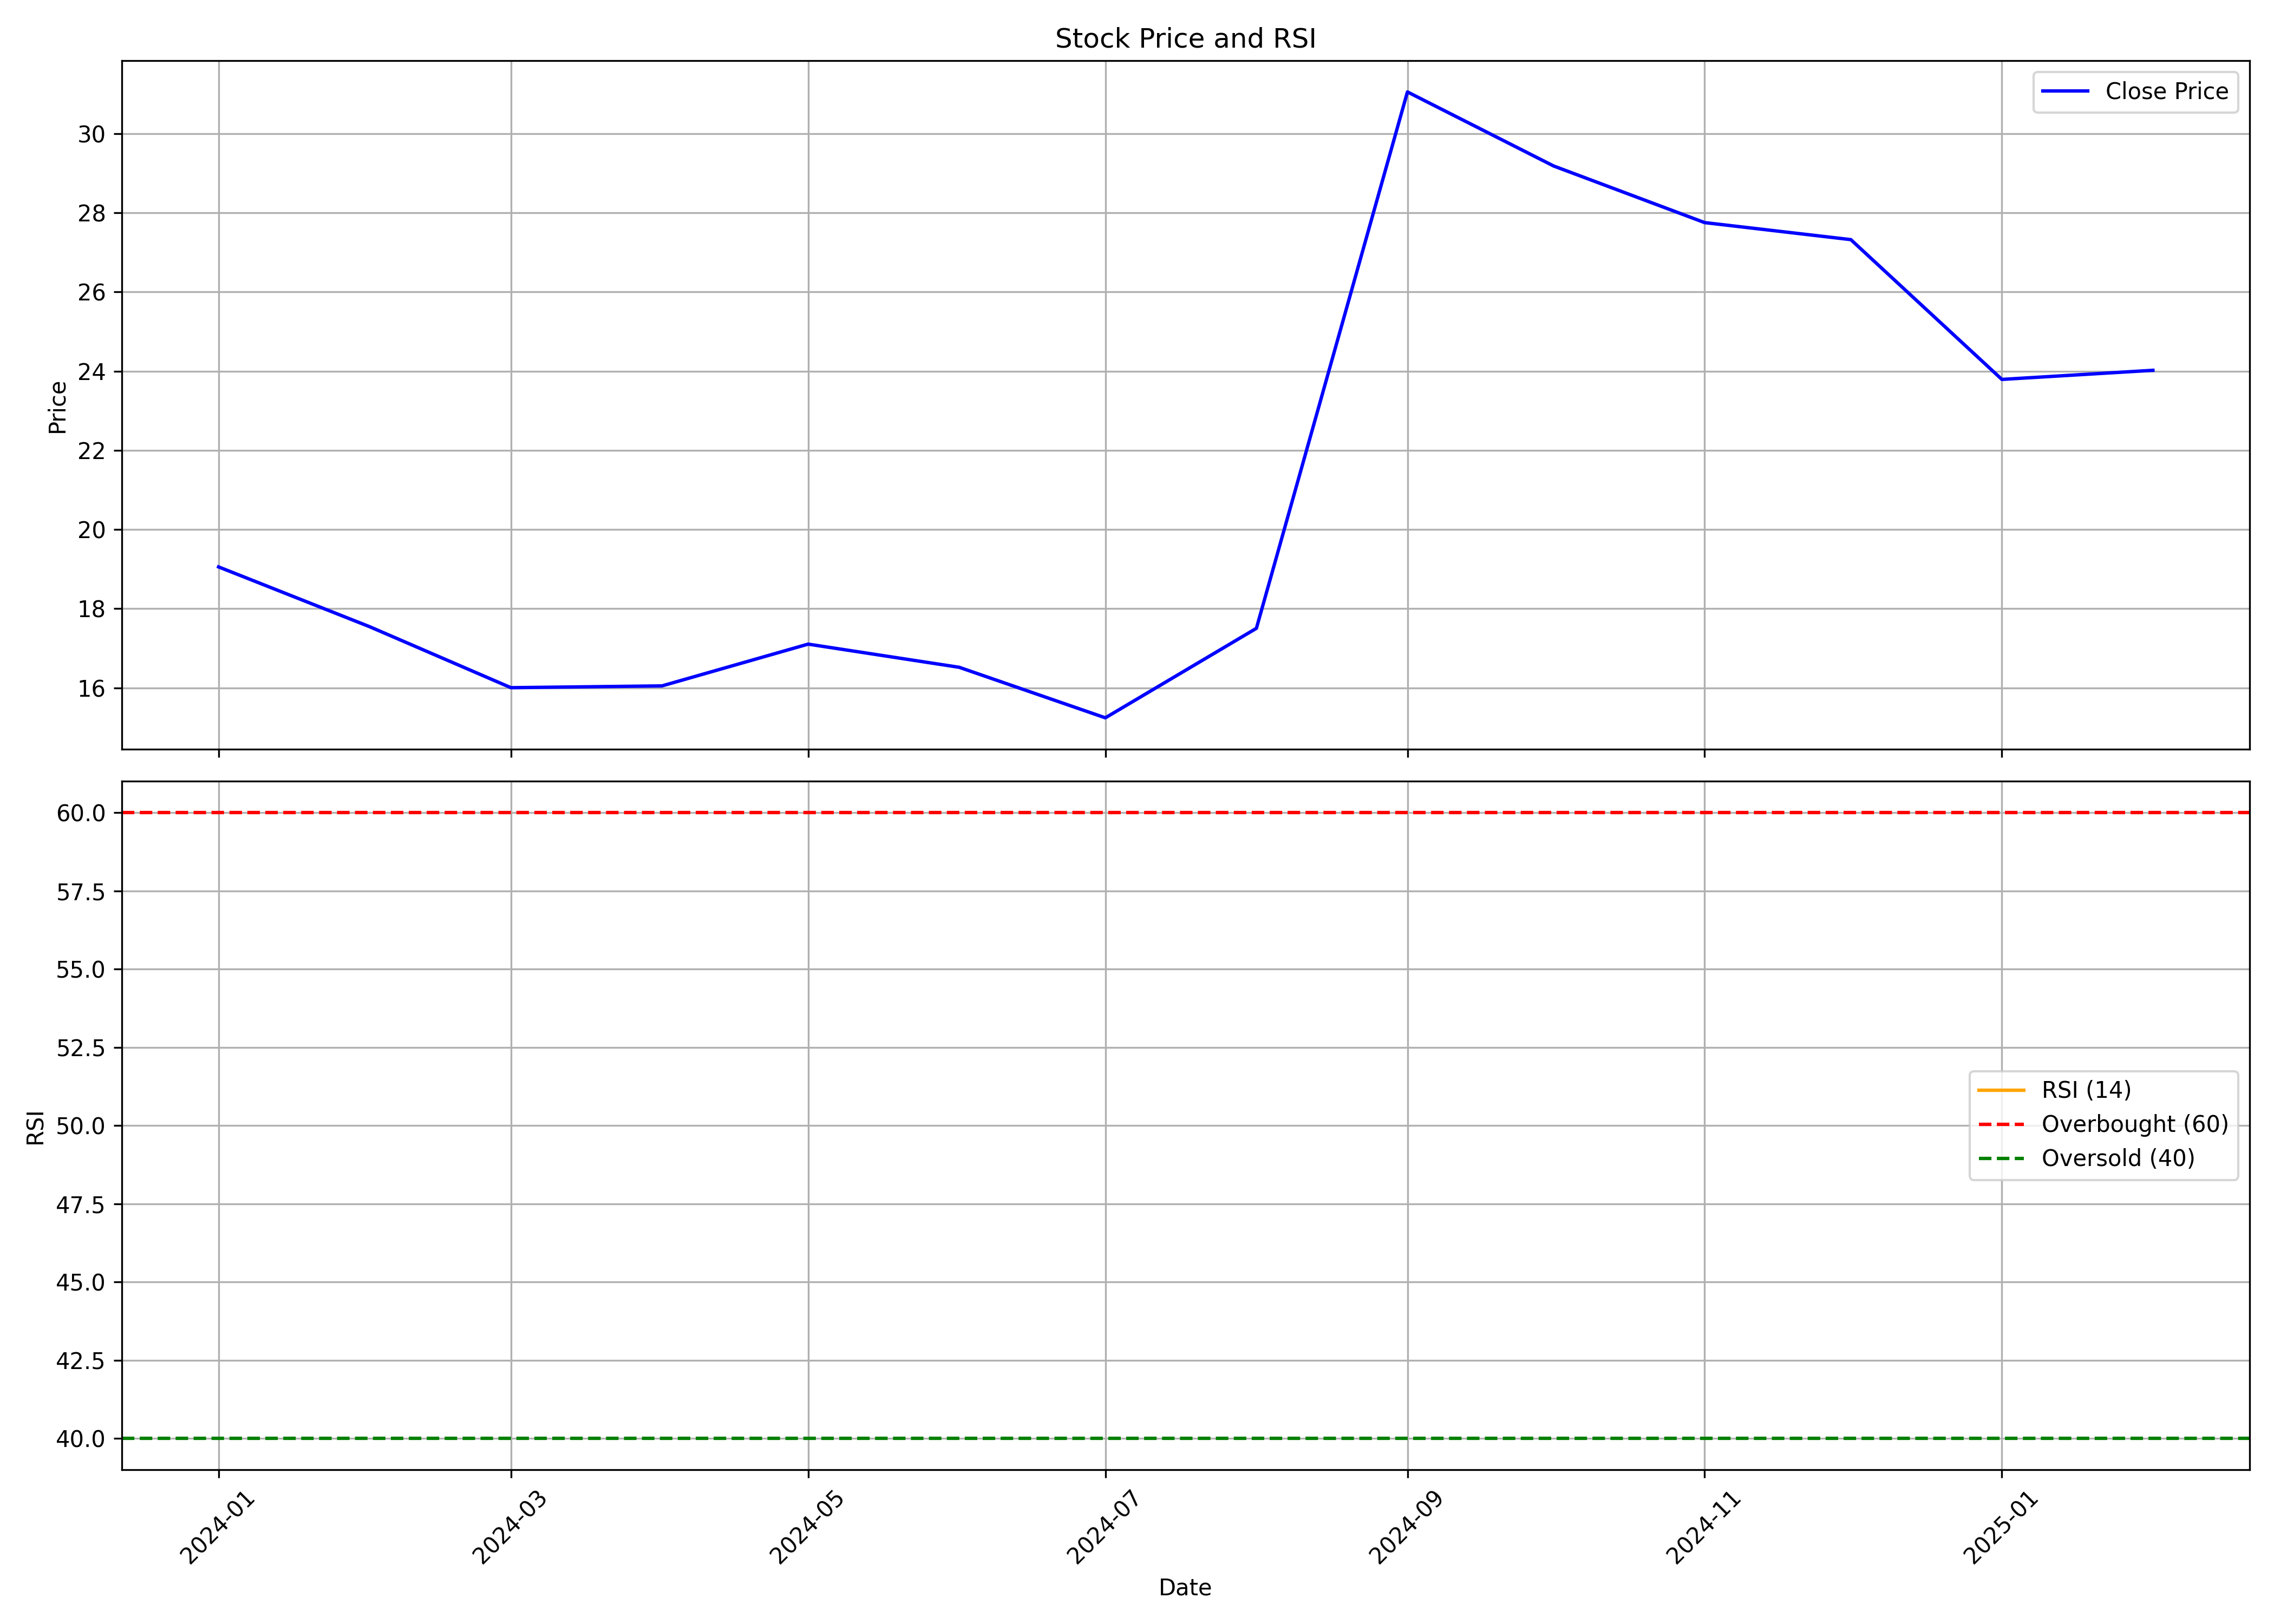

Data behind this chart, as committed beside it:
, date, symbol, open, high, low, close, volume, rsi
0, 2024-01-01, MOTISONS, 9.925, 23.5, 9.505, 19.06, 910517510, 
1, 2024-02-01, MOTISONS, 19.3, 19.76, 17.25, 17.55, 131402230, 
2, 2024-03-01, MOTISONS, 17.59, 17.92, 12.7, 16, 75571920, 
3, 2024-04-01, MOTISONS, 16.2, 17.41, 15.68, 16.05, 61609480, 
4, 2024-05-01, MOTISONS, 16.05, 19.54, 15.9, 17.1, 139770260, 
5, 2024-06-01, MOTISONS, 17.87, 18.8, 15.71, 16.52, 111101130, 
6, 2024-07-01, MOTISONS, 15.28, 16.58, 14.04, 15.24, 86865630, 
7, 2024-08-01, MOTISONS, 15.59, 19.41, 14.02, 17.5, 245774210, 
8, 2024-09-01, MOTISONS, 17.55, 32.3, 17.55, 31.05, 987363500, 
9, 2024-10-01, MOTISONS, 31.0, 32.99, 26.46, 29.18, 141650950, 
10, 2024-11-01, MOTISONS, 29.7, 33.8, 25.65, 27.75, 53393267, 
11, 2024-12-01, MOTISONS, 28.21, 29.79, 25.61, 27.32, 22703637, 
12, 2025-01-01, MOTISONS, 27.5, 30.87, 20.35, 23.79, 46391877, 
13, 2025-02-01, MOTISONS, 24.7, 25.5, 23.45, 24.02, 12200145, 
